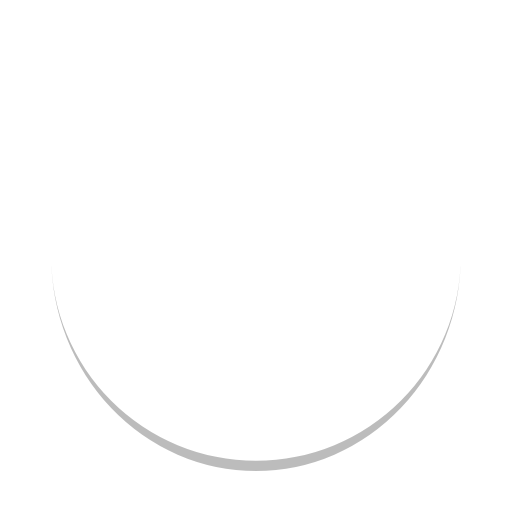
t = 0.00 s
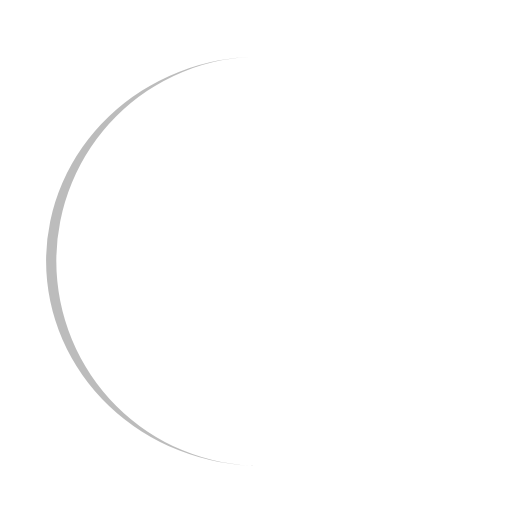
t = 0.25 s
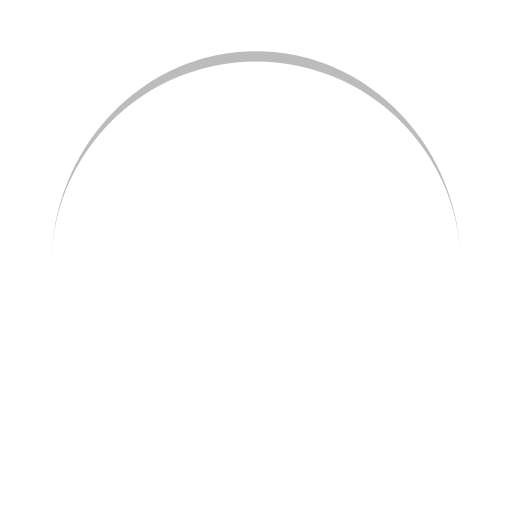
t = 0.50 s
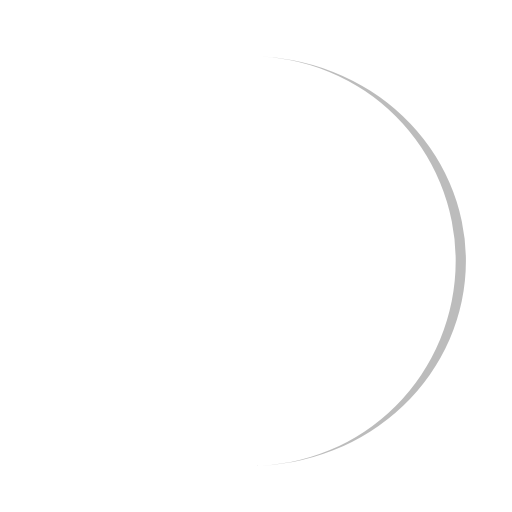
t = 0.75 s

The animated SVG that drew these frames (rendered in a browser with its animation timeline set to each time). Animation: 1 SMIL element (animateTransform=1); one cycle of 1.00 s, repeats indefinitely.

<?xml version="1.0" encoding="utf-8"?>
<svg xmlns="http://www.w3.org/2000/svg" xmlns:xlink="http://www.w3.org/1999/xlink" style="margin: auto; background: none; display: block; shape-rendering: auto;" width="200px" height="200px" viewBox="0 0 100 100" preserveAspectRatio="xMidYMid">
<path d="M10 50A40 40 0 0 0 90 50A40 42 0 0 1 10 50" fill="rgba(0, 0, 0, 0.2609677419354839)" stroke="none">
  <animateTransform attributeName="transform" type="rotate" dur="1s" repeatCount="indefinite" keyTimes="0;1" values="0 50 51;360 50 51"></animateTransform>
</path>
<!-- [ldio] generated by https://loading.io/ --></svg>